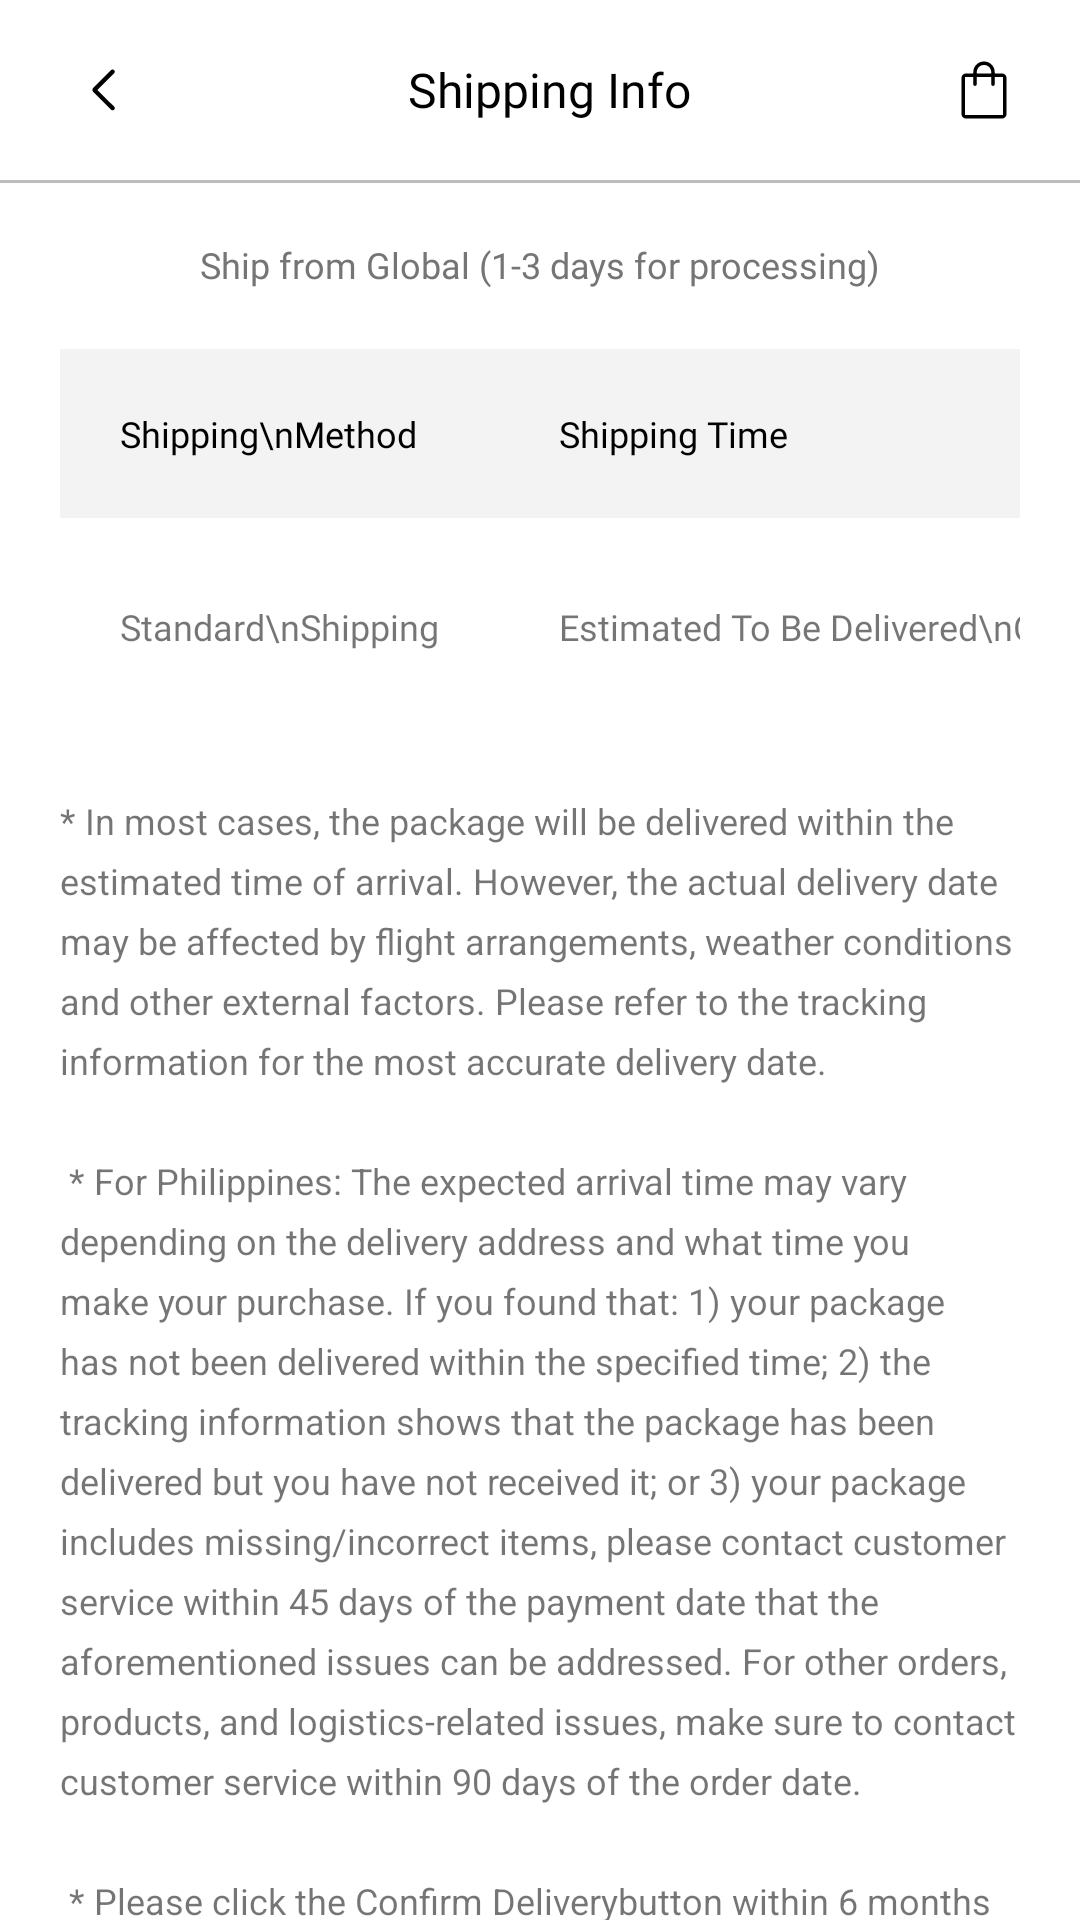

Reconstruct the res/layout file that produces this screen, plus the resources it refers to.
<!-- AndroidManifest.xml: application theme Theme.SHEINApplication -->
<!-- res/layout/activity_shipping_info.xml -->
<?xml version="1.0" encoding="utf-8"?>
<androidx.constraintlayout.widget.ConstraintLayout
    xmlns:android="http://schemas.android.com/apk/res/android"
    xmlns:app="http://schemas.android.com/apk/res-auto"
    xmlns:tools="http://schemas.android.com/tools"
    android:layout_width="match_parent"
    android:layout_height="match_parent"
    tools:context=".ShippingInfoActivity">

    
    <LinearLayout
        android:id="@+id/header"
        android:layout_width="match_parent"
        android:layout_height="@dimen/header_height"
        android:paddingHorizontal="@dimen/padding_20"
        android:background="@color/white"
        android:orientation="horizontal"
        app:layout_constraintStart_toStartOf="parent"
        app:layout_constraintTop_toTopOf="parent"
        app:layout_constraintEnd_toEndOf="parent">

        <ImageButton
            android:id="@+id/btnReturnHome"
            android:layout_width="wrap_content"
            android:layout_height="wrap_content"
            android:layout_gravity="center"
            android:padding="0dp"
            android:background="@color/transparent"
            android:src="@drawable/ic_chevron_left_fill"/>

        <TextView
            android:layout_width="wrap_content"
            android:layout_height="wrap_content"
            android:layout_gravity="center"
            android:layout_weight="1"
            android:gravity="center"
            android:textSize="@dimen/header_1"
            android:fontFamily="@font/poppins_semi_bold"
            android:textColor="@color/black"
            android:text="Shipping Info"/>

        <ImageButton
            android:id="@+id/btnShoppingBag"
            android:layout_width="wrap_content"
            android:layout_height="wrap_content"
            android:layout_gravity="center"
            android:background="@color/transparent"
            android:src="@drawable/ic_shopping_outlined"/>

    </LinearLayout>

    <View
        android:layout_width="match_parent"
        android:layout_height="1dp"
        android:background="@color/gray_400"
        app:layout_constraintStart_toStartOf="parent"
        app:layout_constraintTop_toBottomOf="@+id/header"
        app:layout_constraintEnd_toEndOf="parent"/>

    <ScrollView
        android:layout_width="match_parent"
        android:layout_height="fill_parent"
        android:scrollbars="none"
        android:layout_marginTop="@dimen/header_height"
        app:layout_constraintStart_toStartOf="parent"
        app:layout_constraintTop_toBottomOf="@+id/header"
        app:layout_constraintEnd_toEndOf="parent">

        <LinearLayout
            android:layout_width="match_parent"
            android:layout_height="wrap_content"
            android:orientation="vertical"
            android:padding="@dimen/padding_20">
            <TextView
                android:layout_width="match_parent"
                android:layout_height="wrap_content"
                android:gravity="center"
                android:layout_marginBottom="@dimen/margin_20"
                android:fontFamily="@font/poppins"
                android:textSize="@dimen/body"
                android:textColor="@color/gray_600"
                android:text="Ship from Global (1-3 days for processing)"/>

            
            <TableLayout
                android:layout_width="match_parent"
                android:layout_height="wrap_content"
                android:layout_marginBottom="@dimen/margin_20"
                android:layout_gravity="center">

                <TableRow
                    android:background="@color/off_white">
                    <TextView
                        android:layout_gravity="center|start"
                        android:padding="@dimen/padding_20"
                        android:fontFamily="@font/poppins"
                        android:textSize="@dimen/body"
                        android:textColor="@color/black"
                        android:text="Shipping\nMethod"/>

                    <TextView
                        android:layout_gravity="center|start"
                        android:padding="@dimen/padding_20"
                        android:fontFamily="@font/poppins"
                        android:textSize="@dimen/body"
                        android:textColor="@color/black"
                        android:text="Shipping Time"/>

                    <TextView
                        android:layout_gravity="center|start"
                        android:padding="@dimen/padding_20"
                        android:fontFamily="@font/poppins"
                        android:textSize="@dimen/body"
                        android:textColor="@color/black"
                        android:text="Cost"/>
                </TableRow>

                <TableRow>
                    <TextView
                        android:layout_gravity="center|start"
                        android:padding="@dimen/padding_20"
                        android:fontFamily="@font/poppins"
                        android:textSize="@dimen/body"
                        android:text="Standard\nShipping"/>

                    <TextView
                        android:layout_gravity="center|start"
                        android:padding="@dimen/padding_20"
                        android:fontFamily="@font/poppins"
                        android:textSize="@dimen/body"
                        android:text="Estimated To Be Delivered\nOn 04/1/2023 - 04/25/2023."/>

                    <LinearLayout
                        android:layout_width="match_parent"
                        android:layout_height="wrap_content"
                        android:orientation="vertical">

                        <TextView
                            android:layout_width="match_parent"
                            android:layout_height="wrap_content"
                            android:fontFamily="@font/poppins_medium"
                            android:paddingTop="@dimen/padding_20"
                            android:paddingHorizontal="@dimen/padding_20"
                            android:text="$6.99"
                            android:textSize="@dimen/body" />

                        <TextView
                            android:layout_width="match_parent"
                            android:layout_height="wrap_content"
                            android:fontFamily="@font/poppins_medium"
                            android:textColor="@color/red"
                            android:paddingBottom="@dimen/padding_20"
                            android:paddingHorizontal="@dimen/padding_20"
                            android:text="Free -\norders over\n$50.00"
                            android:textSize="@dimen/body"/>
                    </LinearLayout>

                </TableRow>
            </TableLayout>

            <TextView
                android:layout_width="match_parent"
                android:layout_height="wrap_content"
                android:textSize="@dimen/body"
                android:lineSpacingExtra="6sp"
                android:text="@string/shipping_info"/>

            <TextView
                android:layout_width="match_parent"
                android:layout_height="wrap_content"
                android:fontFamily="@font/poppins_medium"
                android:textColor="@color/red"
                android:textSize="@dimen/body"
                android:lineSpacingExtra="6sp"
                android:text="@string/shipping_info_red"/>

        </LinearLayout>
    </ScrollView>
</androidx.constraintlayout.widget.ConstraintLayout>
<!-- resources referenced by this layout -->
<resources>
  <color name="black">#FF000000</color>
  <color name="gray_400">#FFBDBDBD</color>
  <color name="gray_600">#FF757575</color>
  <color name="off_white">#F2F3F2</color>
  <color name="red">#B71C1C</color>
  <color name="transparent">#00FFFFFF</color>
  <color name="white">#FFFFFFFF</color>
  <dimen name="body">12sp</dimen>
  <dimen name="header_1">16sp</dimen>
  <dimen name="header_height">60dp</dimen>
  <dimen name="margin_20">20dp</dimen>
  <dimen name="padding_20">20dp</dimen>
  <!-- drawable ic_chevron_left_fill (drawable) -->
  <vector xmlns:android="http://schemas.android.com/apk/res/android"
      android:width="30dp"
      android:height="30dp"
      android:viewportWidth="960"
      android:viewportHeight="960">
    <path
        android:fillColor="@color/black"
        android:pathData="M544,689.538 L354.078,499.615Q349.463,495 347.463,490t-2,-10.615q0,-6 2,-10.808t6.615,-9.423l190.538,-190.923q7.077,-7.076 16.499,-7.076 9.423,0 16.5,7.076 6.692,7.077 6.384,16.808 -0.307,9.73 -7.384,16.807L399.076,479.385l178.539,178.154q6.692,7.076 6.692,15.999 0,8.923 -6.692,16 -7.077,7.077 -16.807,7.077 -9.731,0 -16.808,-7.077Z"/>
  </vector>
  <string name="shipping_info">* In most cases, the package will be delivered within the
          estimated time of arrival. However, the actual delivery date may be affected by flight arrangements,
          weather conditions and other external factors. Please refer to the tracking information for
          the most accurate delivery date. \n\n
  
          * For Philippines: The expected arrival time may vary depending on the delivery address and
          what time you make your purchase. If you found that: 1) your package has not been delivered
          within the specified time; 2) the tracking information shows that the package has been
          delivered but you have not received it; or 3) your package includes missing/incorrect items,
          please contact customer service within 45 days of the payment date that the aforementioned
          issues can be addressed. For other orders, products, and logistics-related issues, make sure
          to contact customer service within 90 days of the order date. \n\n
  
          * Please click the "Confirm Delivery" button within 6 months (from the date of shipment).
          After that, the button will turn gray and cannot be used to get additional points.\n
      </string>
  <string name="shipping_info_red">
          We\'re improving our delivery process to make your packages even safer, so there may be a 2-4 day
          delay in processing your orders.
      </string>
  <style name="Theme.SHEINApplication" parent="Theme.MaterialComponents.Light.DarkActionBar">
          
          <item name="colorPrimary">@color/black_400</item>
          <item name="colorPrimaryVariant">@color/black</item>
          <item name="colorOnPrimary">@color/white</item>
  
          
          <item name="colorSecondary">@color/orange_400</item>
          <item name="colorSecondaryVariant">@color/orange_600</item>
          <item name="colorOnSecondary">@color/black</item>
  
          
          <item name="android:statusBarColor" tools:targetApi="l">?attr/colorPrimaryVariant</item>
          
      </style>
  <color name="black_400">#FF1C1C1C</color>
  <color name="orange_400">#FF7043</color>
  <color name="orange_600">#F4511E</color>
</resources>
